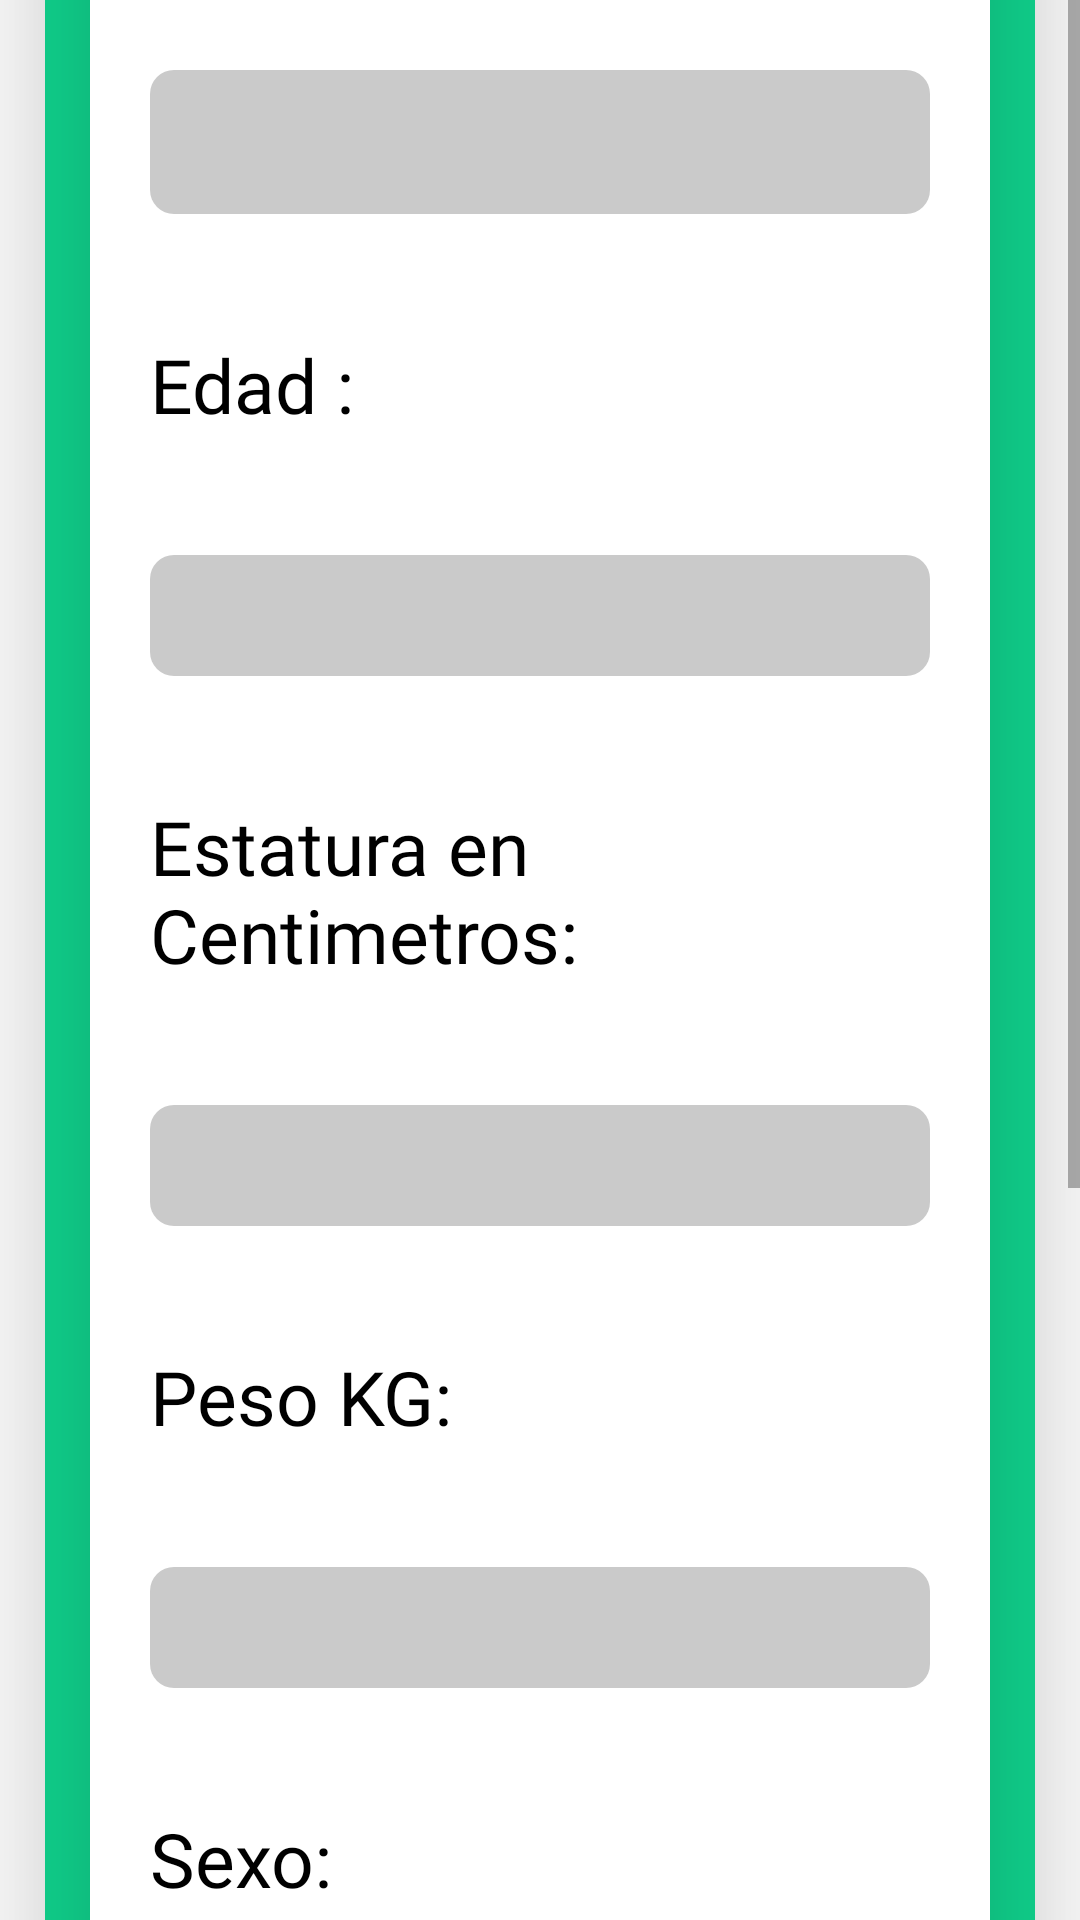

Here is an Android app screen rendered from its layout file. Give the layout XML and the strings, colors and styles it references.
<!-- AndroidManifest.xml: application theme Theme.Recipies -->
<!-- res/layout/activity_formulario_perfiles.xml -->
<?xml version="1.0" encoding="utf-8"?>
<ScrollView
    xmlns:android="http://schemas.android.com/apk/res/android"
    xmlns:app="http://schemas.android.com/apk/res-auto"
    xmlns:tools="http://schemas.android.com/tools"
    android:layout_width="match_parent"
    android:layout_height="match_parent"
    android:background="@color/white"
    tools:context=".FormularioPerfiles">

    <LinearLayout
        android:layout_width="match_parent"
        android:layout_height="match_parent"
        android:orientation="vertical"
        android:layout_gravity="center"
        android:background="@color/white">

    <androidx.cardview.widget.CardView
        android:layout_width="match_parent"
        android:layout_height="match_parent"
        app:cardElevation="30dp"
        app:cardCornerRadius="30dp"
        android:layout_margin="15dp"
        android:backgroundTint="@color/fondoSplash"
        android:orientation="vertical">

        <androidx.cardview.widget.CardView
            android:layout_width="match_parent"
            android:layout_height="match_parent"
            app:cardElevation="30dp"
            app:cardCornerRadius="30dp"
            android:layout_margin="15dp"
            android:backgroundTint="@color/white">
            <LinearLayout
                android:layout_width="match_parent"
                android:layout_height="wrap_content"
                android:orientation="vertical"
                android:background="@color/white">

                <TextView
                    android:layout_width="match_parent"
                    android:layout_height="wrap_content"
                    android:layout_margin="20dp"
                    android:text="LLENA TU INFORMACION"
                    android:gravity="center"
                    android:maxLength="100"
                    android:textColor="@color/black"
                    android:textSize="40sp"
                    android:fontFamily="@font/montserratbold"/>

                <TextView
                    android:layout_width="match_parent"
                    android:layout_height="wrap_content"
                    android:layout_margin="20dp"
                    android:text="Nombre Completo :"
                    android:textColor="@color/black"
                    android:fontFamily="@font/montserratregular"
                    android:textSize="25sp"/>

                <EditText
                    android:id="@+id/txtPerfilNombre"
                    android:layout_width="match_parent"
                    android:layout_height="wrap_content"
                    android:layout_margin="20dp"
                    android:background="@drawable/custom_input"
                    android:inputType="text"
                    android:textColor="@color/black"
                    android:textSize="30sp"
                    tools:ignore="SpeakableTextPresentCheck,TouchTargetSizeCheck" />

                <TextView
                    android:layout_width="match_parent"
                    android:layout_height="wrap_content"
                    android:layout_margin="20dp"
                    android:text="Apodo :"
                    android:textColor="@color/black"
                    android:fontFamily="@font/montserratregular"
                    android:textSize="25sp"/>

                <EditText
                    android:id="@+id/txtPerfilApodo"
                    android:layout_width="match_parent"
                    android:layout_height="wrap_content"
                    android:layout_margin="20dp"
                    android:background="@drawable/custom_input"
                    android:inputType="text"
                    android:maxLength="20"
                    android:minHeight="48dp"
                    android:textColor="@color/black"
                    android:textSize="30sp"
                    tools:ignore="SpeakableTextPresentCheck" />

                <TextView
                    android:layout_width="match_parent"
                    android:layout_height="wrap_content"
                    android:layout_margin="20dp"
                    android:text="Edad :"
                    android:textColor="@color/black"
                    android:fontFamily="@font/montserratregular"
                    android:textSize="25sp"/>

                <EditText
                    android:id="@+id/txtPerfilEdad"
                    android:layout_width="match_parent"
                    android:layout_height="wrap_content"
                    android:layout_margin="20dp"
                    android:background="@drawable/custom_input"
                    android:inputType="number"
                    android:maxLength="2"
                    android:textColor="@color/black"
                    android:textSize="30sp"
                    tools:ignore="SpeakableTextPresentCheck,TouchTargetSizeCheck" />

                <TextView
                    android:layout_width="match_parent"
                    android:layout_height="wrap_content"
                    android:layout_margin="20dp"
                    android:text="Estatura en Centimetros:"
                    android:textColor="@color/black"
                    android:fontFamily="@font/montserratregular"
                    android:textSize="25sp"/>

                <EditText
                    android:id="@+id/txtPerfilEstatura"
                    android:layout_width="match_parent"
                    android:layout_height="wrap_content"
                    android:layout_margin="20dp"
                    android:background="@drawable/custom_input"
                    android:inputType="number"
                    android:maxLength="3"
                    android:textColor="@color/black"
                    android:textSize="30sp"
                    tools:ignore="SpeakableTextPresentCheck,TouchTargetSizeCheck" />

                <TextView
                    android:layout_width="match_parent"
                    android:layout_height="wrap_content"
                    android:layout_margin="20dp"
                    android:text="Peso KG:"
                    android:textColor="@color/black"
                    android:fontFamily="@font/montserratregular"
                    android:textSize="25sp"/>

                <EditText
                    android:id="@+id/txtPerfilPeso"
                    android:layout_width="match_parent"
                    android:layout_height="wrap_content"
                    android:layout_margin="20dp"
                    android:background="@drawable/custom_input"
                    android:inputType="number"
                    android:maxLength="3"
                    android:textColor="@color/black"
                    android:textSize="30sp"
                    tools:ignore="SpeakableTextPresentCheck,TouchTargetSizeCheck" />

                <TextView
                    android:layout_width="match_parent"
                    android:layout_height="wrap_content"
                    android:layout_margin="20dp"
                    android:text="Sexo:"
                    android:textColor="@color/black"
                    android:fontFamily="@font/montserratregular"
                    android:textSize="25sp"/>

                <Spinner
                    android:id="@+id/SpinerPerfilSexo"
                    android:layout_width="match_parent"
                    android:layout_height="40dp"
                    android:background="@drawable/spinner_background"
                    android:popupBackground="@color/fondoSplash"
                    android:textSize="30sp"
                    android:layout_margin="20dp"
                    android:gravity="center"
                    tools:ignore="TouchTargetSizeCheck" />


                <ImageView
                    android:id="@+id/imagenPerfil"
                    android:layout_width="200dp"
                    android:layout_height="200dp"
                    android:layout_gravity="center"
                    android:src="@drawable/imagen"
                    android:background="@color/fondoSplash"/>

                <Button
                    android:id="@+id/guardarperfil"
                    android:layout_width="wrap_content"
                    android:layout_height="wrap_content"
                    android:layout_gravity="right"
                    android:layout_margin="10dp"
                    android:text="Guardar"
                    android:textColor="@color/black"
                    android:textSize="20sp"
                    tools:ignore="TouchTargetSizeCheck" />


            </LinearLayout>
        </androidx.cardview.widget.CardView>
    </androidx.cardview.widget.CardView>
    </LinearLayout>
</ScrollView>
<!-- resources referenced by this layout -->
<resources>
  <color name="black">#FF000000</color>
  <color name="fondoSplash">#10d48e</color>
  <color name="white">#FFFFFFFF</color>
  <!-- drawable custom_input (drawable) -->
  <?xml version="1.0" encoding="utf-8"?>
  <selector xmlns:android="http://schemas.android.com/apk/res/android">
  
      <item android:state_enabled="true" android:state_focused="true">
          <shape android:shape="rectangle">
              <solid android:color="#CACACA"/>
              <corners android:radius="8dp"/>
  
          </shape>
      </item>
  
      <item android:state_enabled="true" >
          <shape android:shape="rectangle">
              <solid android:color="#CACACA"/>
              <corners android:radius="8dp"/>
          </shape>
      </item>
  </selector>
  <!-- drawable imagen: vector/xml drawable (drawable, 2271 chars, omitted) -->
  <!-- drawable spinner_background (drawable) -->
  <?xml version="1.0" encoding="utf-8"?>
  <shape xmlns:android="http://schemas.android.com/apk/res/android">
      <solid android:color="@color/fondoSplash" />
      <corners android:radius="6dp" />
      <stroke
          android:color="@color/black"
          android:width="3dp" />
  </shape>
  <style name="Theme.Recipies" parent="Theme.MaterialComponents.DayNight.NoActionBar">
          
          <item name="colorPrimary">@color/txt</item>
          <item name="colorPrimaryVariant">@color/txt</item>
          <item name="colorOnPrimary">@color/white</item>
          
          <item name="colorSecondary">@color/teal_200</item>
          <item name="colorSecondaryVariant">@color/txt</item>
          <item name="colorOnSecondary">@color/black</item>
          
          <item name="android:statusBarColor" tools:targetApi="21">?attr/colorPrimaryVariant</item>
          
          <item name="android:windowSoftInputMode">adjustResize</item>
      </style>
  <color name="txt">#05d31f</color>
  <color name="teal_200">#FF03DAC5</color>
</resources>
